Run: headless pygame with SDL's dummy video driver; simulated clock (each Clock.tick advances the game by its frame time, no real sleeping); random seed 0; keys injected as events and as key.get_pressed() state; no mouse input.
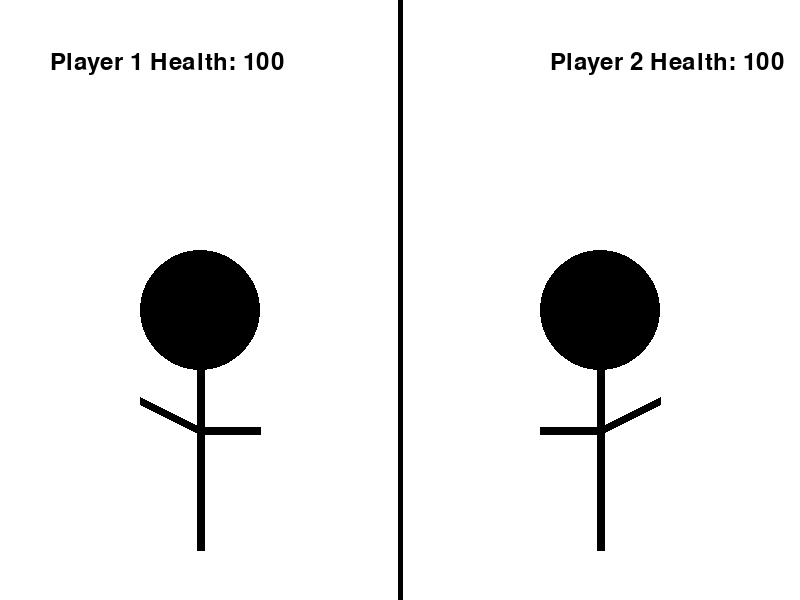
Frame 1 of 4 · flips 1–60 · no input
Frame 2 of 4 · flips 61–180 · tapped SPACE, RETURN · held RIGHT (→), D · screen unchanged from frame 1, image omitted
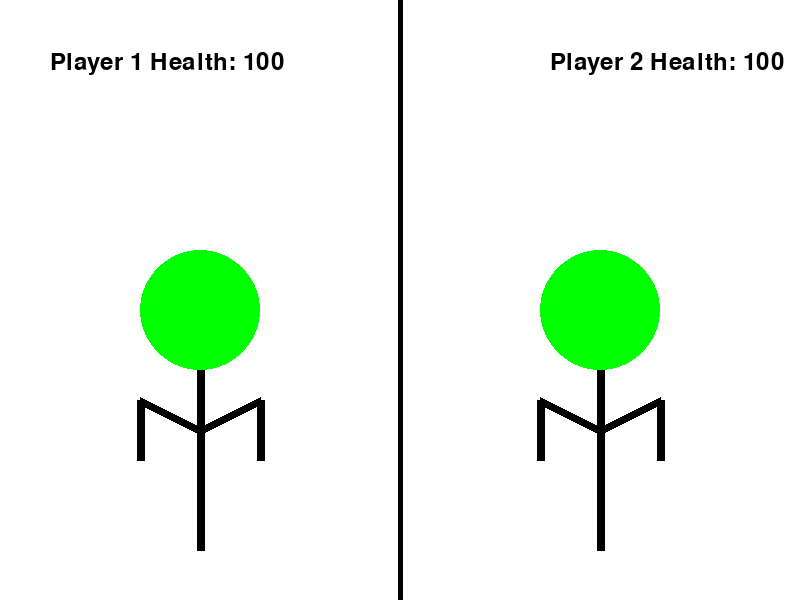
Frame 3 of 4 · flips 181–300 · held DOWN (↓), S
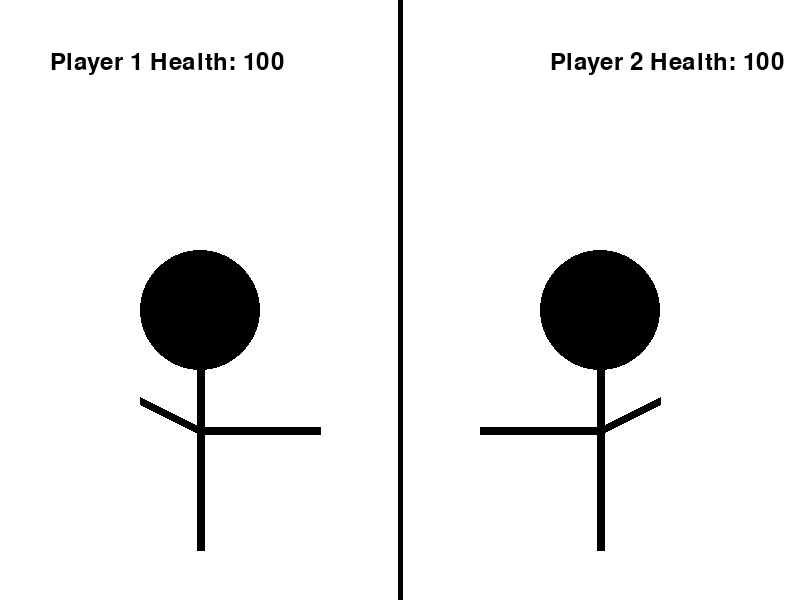
Frame 4 of 4 · flips 301–420 · held LEFT (←), A, UP (↑), W

The pygame program that drew these frames:

import pygame
import sys

# 기본 설정
pygame.init()
screen = pygame.display.set_mode((800, 600))
pygame.display.set_caption("Stickman Boxing")

# 색상 설정
WHITE = (255, 255, 255)
BLACK = (0, 0, 0)
RED = (255, 0, 0)
GREEN = (0, 255, 0)

# 기본 폰트 설정
font = pygame.font.Font(None, 36)

# 스틱맨 클래스 정의
class Stickman:
    def __init__(self, x, y, direction):
        self.x = x
        self.y = y
        self.health = 100
        self.stance = "idle"  # idle, attack, defend
        self.direction = direction

    def draw(self, screen):
        head_radius = 60  # 3배로 키움
        body_length = 180  # 3배로 키움
        arm_length = 120  # 3배로 키움

        # Draw head
        pygame.draw.circle(screen, BLACK, (self.x, self.y - head_radius - body_length), head_radius)
        # Draw body
        pygame.draw.line(screen, BLACK, (self.x, self.y - body_length), (self.x, self.y), 8)
        
        if self.stance == "idle":
            # Draw arms in idle position
            if self.direction == "left":
                pygame.draw.line(screen, BLACK, (self.x, self.y - body_length + 60), (self.x - arm_length // 2, self.y - body_length + 60), 8)
                pygame.draw.line(screen, BLACK, (self.x, self.y - body_length + 60), (self.x + arm_length // 2, self.y - body_length + 30), 8)
            else:
                pygame.draw.line(screen, BLACK, (self.x, self.y - body_length + 60), (self.x + arm_length // 2, self.y - body_length + 60), 8)
                pygame.draw.line(screen, BLACK, (self.x, self.y - body_length + 60), (self.x - arm_length // 2, self.y - body_length + 30), 8)
        elif self.stance == "attack":
            # Draw attacking arms
            if self.direction == "left":
                pygame.draw.line(screen, BLACK, (self.x, self.y - body_length + 60), (self.x - arm_length, self.y - body_length + 60), 8)
                pygame.draw.line(screen, BLACK, (self.x, self.y - body_length + 60), (self.x + arm_length // 2, self.y - body_length + 30), 8)
            else:
                pygame.draw.line(screen, BLACK, (self.x, self.y - body_length + 60), (self.x + arm_length, self.y - body_length + 60), 8)
                pygame.draw.line(screen, BLACK, (self.x, self.y - body_length + 60), (self.x - arm_length // 2, self.y - body_length + 30), 8)
        elif self.stance == "defend":
            pygame.draw.circle(screen, GREEN, (self.x, self.y - head_radius - body_length), head_radius)
            # Draw defending arms
            if self.direction == "left":
                pygame.draw.line(screen, BLACK, (self.x, self.y - body_length + 60), (self.x - arm_length // 2, self.y - body_length + 30), 8)
                pygame.draw.line(screen, BLACK, (self.x, self.y - body_length + 60), (self.x + arm_length // 2, self.y - body_length + 30), 8)
                pygame.draw.line(screen, BLACK, (self.x - arm_length // 2, self.y - body_length + 30), (self.x - arm_length // 2, self.y - body_length + 90), 8)
                pygame.draw.line(screen, BLACK, (self.x + arm_length // 2, self.y - body_length + 30), (self.x + arm_length // 2, self.y - body_length + 90), 8)
            else:
                pygame.draw.line(screen, BLACK, (self.x, self.y - body_length + 60), (self.x + arm_length // 2, self.y - body_length + 30), 8)
                pygame.draw.line(screen, BLACK, (self.x, self.y - body_length + 60), (self.x - arm_length // 2, self.y - body_length + 30), 8)
                pygame.draw.line(screen, BLACK, (self.x + arm_length // 2, self.y - body_length + 30), (self.x + arm_length // 2, self.y - body_length + 90), 8)
                pygame.draw.line(screen, BLACK, (self.x - arm_length // 2, self.y - body_length + 30), (self.x - arm_length // 2, self.y - body_length + 90), 8)

# 게임 루프
player1 = Stickman(200, 550, "right")
player2 = Stickman(600, 550, "left")

clock = pygame.time.Clock()

while True:
    screen.fill(WHITE)
    
    for event in pygame.event.get():
        if event.type == pygame.QUIT:
            pygame.quit()
            sys.exit()
    
    keys = pygame.key.get_pressed()

    # 플레이어1 조작
    if keys[pygame.K_a]:
        player1.stance = "attack"
        if abs(player1.x - player2.x) < 300 and player2.stance != "defend":
            player2.health -= 10
    elif keys[pygame.K_s]:
        player1.stance = "defend"
    else:
        player1.stance = "idle"

    # 플레이어2 조작
    if keys[pygame.K_LEFT]:
        player2.stance = "attack"
        if abs(player1.x - player2.x) < 300 and player1.stance != "defend":
            player1.health -= 10
    elif keys[pygame.K_DOWN]:
        player2.stance = "defend"
    else:
        player2.stance = "idle"
    
    # 화면을 반으로 나누기
    pygame.draw.line(screen, BLACK, (400, 0), (400, 600), 5)
    
    # 플레이어 그리기
    player1.draw(screen)
    player2.draw(screen)

    # 체력 표시
    health_text1 = font.render(f"Player 1 Health: {player1.health}", True, BLACK)
    health_text2 = font.render(f"Player 2 Health: {player2.health}", True, BLACK)
    screen.blit(health_text1, (50, 50))
    screen.blit(health_text2, (550, 50))
    
    pygame.display.flip()
    clock.tick(30)
